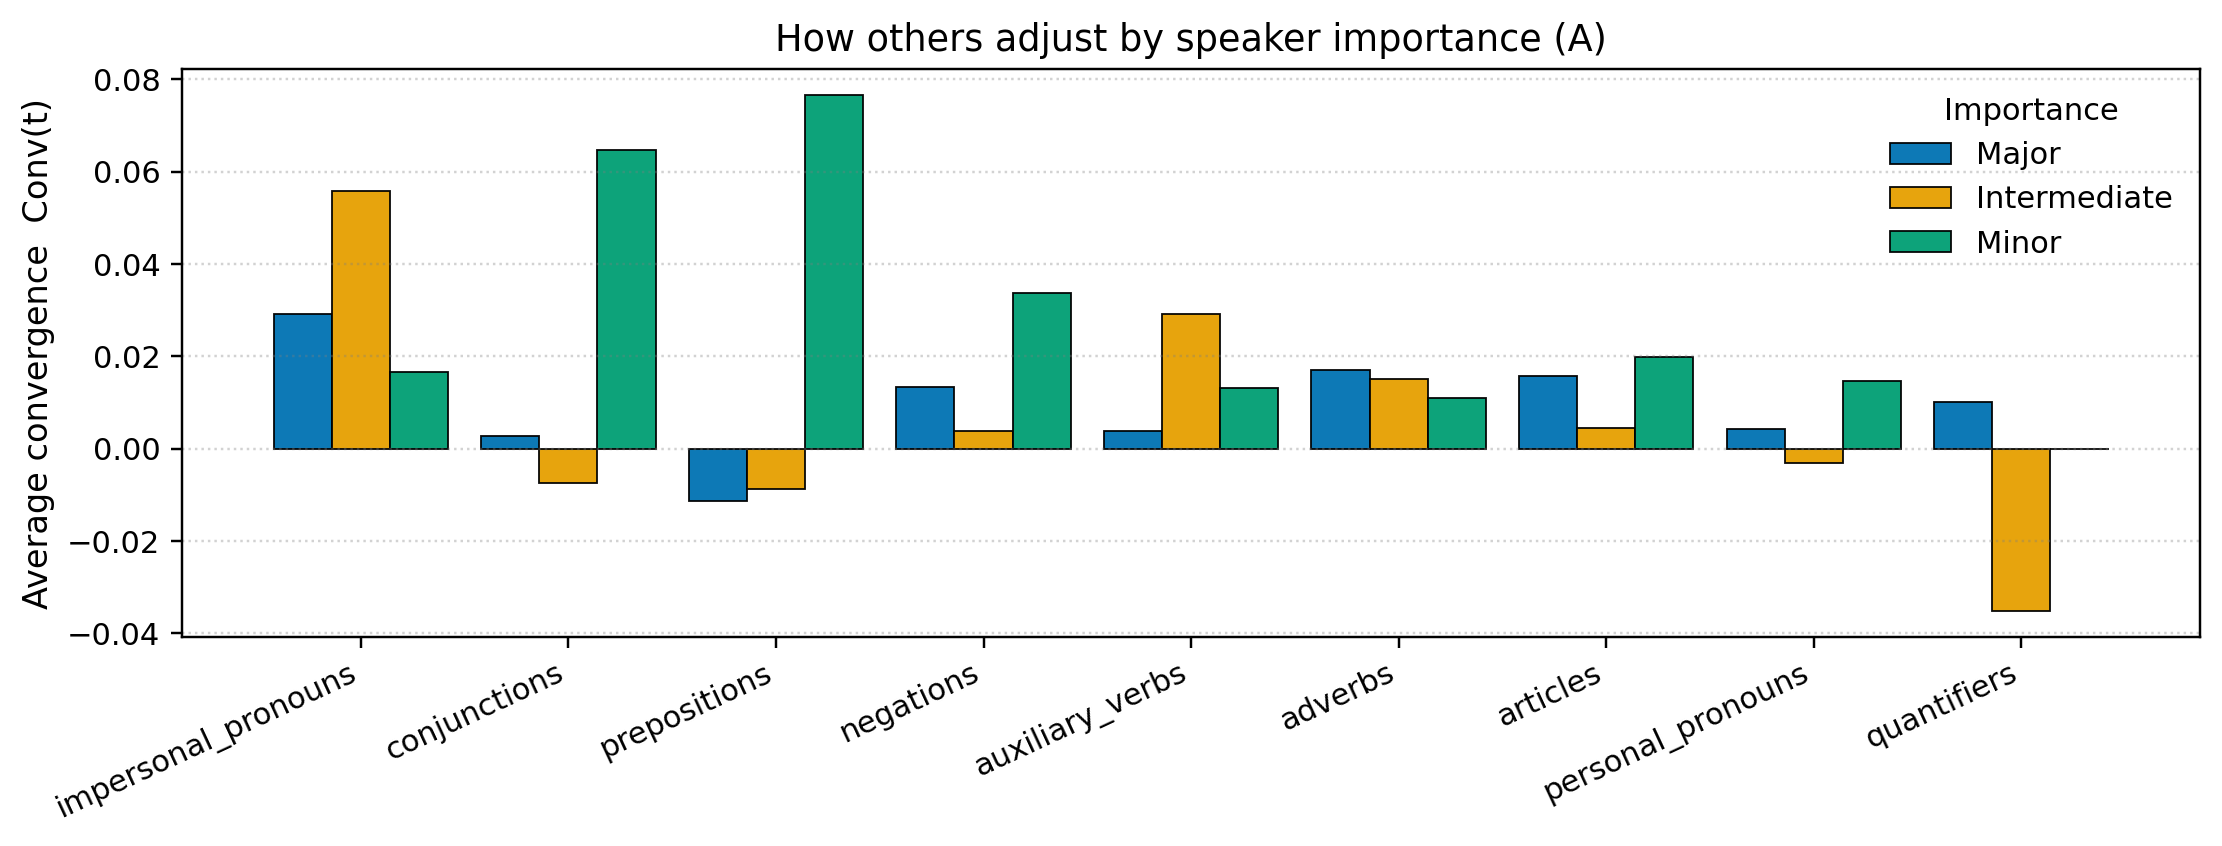

Source data for this figure (header and first rows):
family, major, intermediate, minor
impersonal_pronouns, 0.02925, 0.05579, 0.01658
conjunctions, 0.002695, -0.007534, 0.0647
prepositions, -0.01127, -0.00864, 0.07662
negations, 0.01341, 0.00375, 0.03373
auxiliary_verbs, 0.003717, 0.02912, 0.0132
adverbs, 0.01705, 0.01505, 0.01097
articles, 0.0158, 0.004548, 0.01986
personal_pronouns, 0.004234, -0.003131, 0.01462
quantifiers, 0.01019, -0.03521, -0.0001832
